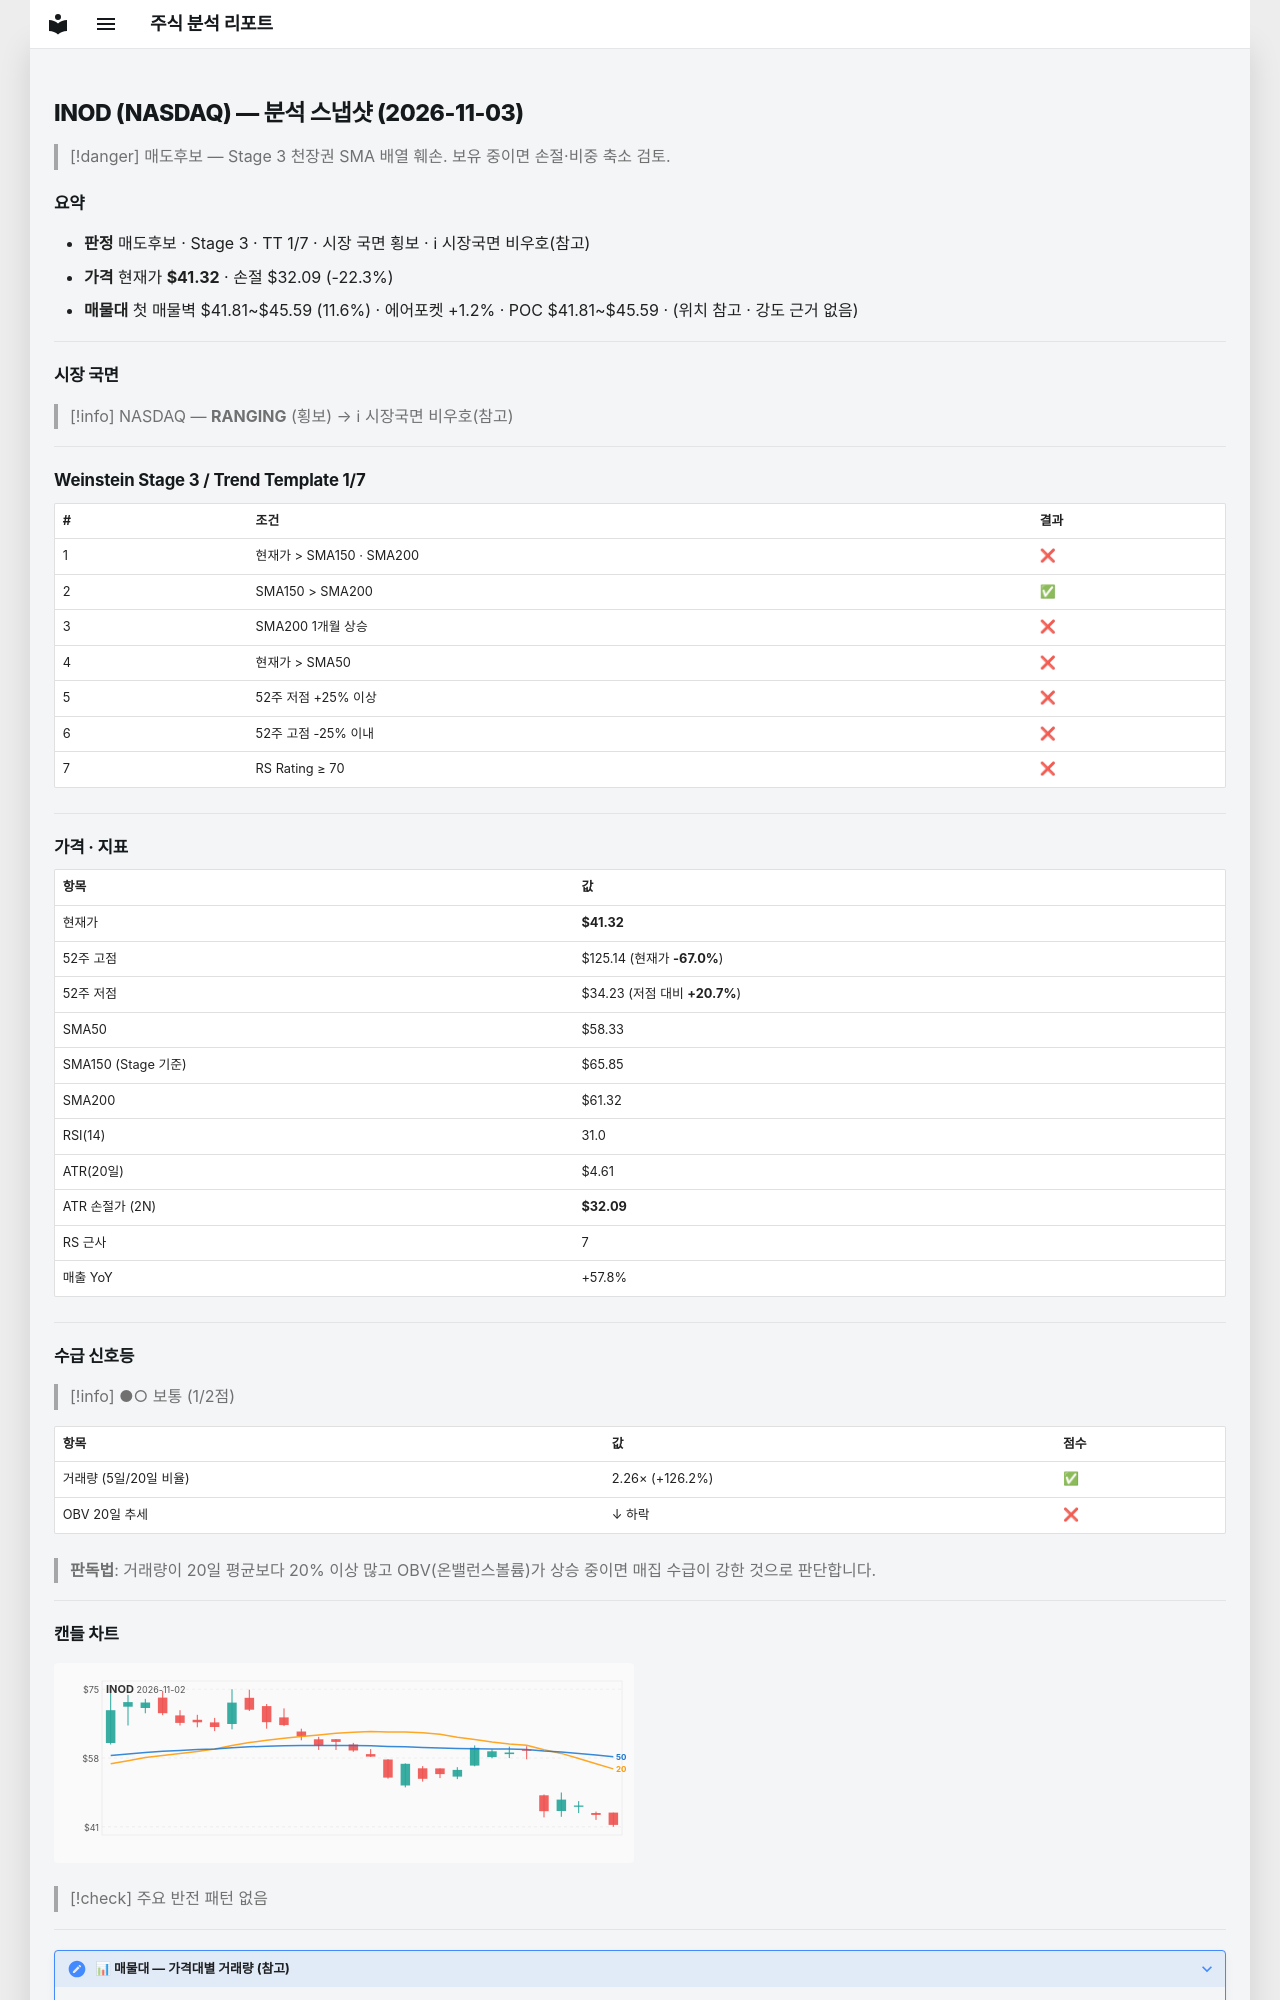

repository: soloandco/stock-reports · page: snapshots/INOD-2026-11-03/index.html · generator: mkdocs

---
type: analysis-snapshot
title: INOD 분석 스냅샷
ticker: INOD
market: NASDAQ
created: 2026-11-03
updated: 2026-11-03
bar-date: 2026-11-02
verdict: 매도후보
real-rr: 4.13
sma50-gap-pct: -29.2
weekly-position: 저항대아래
weekly-overhead-price: 79.44
weekly-overhead-pct: 92.3
stage: 3
trend-template-score: 1
tt-max: 7
ma-set: sma-50-150-200
price: 41.31999969482422
stop-price: 32.0918786648905
market-regime: RANGING
supply-demand-score: 1/2
supply-demand-label: 보통
status: tracking
tags:
  - stock-agent
  - watchlist
  - INOD
  - analysis
related:
  - "[[analysis-template]]"
---

# INOD (NASDAQ) — 분석 스냅샷 (2026-11-03)

> [!danger] 매도후보 — Stage 3 천장권
> SMA 배열 훼손. 보유 중이면 손절·비중 축소 검토.

## 요약

- **판정** 매도후보 · Stage 3 · TT 1/7 · 시장 국면 횡보 · ℹ 시장국면 비우호(참고)
- **가격** 현재가 **$41.32** · 손절 $32.09 (-22.3%)
- **매물대** 첫 매물벽 $41.81~$45.59 (11.6%) · 에어포켓 +1.2% · POC $41.81~$45.59 · (위치 참고 · 강도 근거 없음)

---

## 시장 국면

> [!info] NASDAQ — **RANGING** (횡보) → ℹ 시장국면 비우호(참고)

---

## Weinstein Stage 3 / Trend Template 1/7

| # | 조건 | 결과 |
|---|------|------|
| 1 | 현재가 > SMA150 · SMA200 | ❌ |
| 2 | SMA150 > SMA200 | ✅ |
| 3 | SMA200 1개월 상승 | ❌ |
| 4 | 현재가 > SMA50 | ❌ |
| 5 | 52주 저점 +25% 이상 | ❌ |
| 6 | 52주 고점 -25% 이내 | ❌ |
| 7 | RS Rating ≥ 70 | ❌ |

---

## 가격 · 지표

| 항목 | 값 |
|------|---|
| 현재가 | **$41.32** |
| 52주 고점 | $125.14 (현재가 **-67.0%**) |
| 52주 저점 | $34.23 (저점 대비 **+20.7%**) |
| SMA50 | $58.33 |
| SMA150 (Stage 기준) | $65.85 |
| SMA200 | $61.32 |
| RSI(14) | 31.0 |
| ATR(20일) | $4.61 |
| ATR 손절가 (2N) | **$32.09** |
| RS 근사 | 7 |
| 매출 YoY | +57.8% |

---
## 수급 신호등

> [!info] ●○ 보통 (1/2점)

| 항목 | 값 | 점수 |
|------|------|------|
| 거래량 (5일/20일 비율) | 2.26× (+126.2%) | ✅ |
| OBV 20일 추세 | ↓ 하락 | ❌ |

> **판독법**: 거래량이 20일 평균보다 20% 이상 많고 OBV(온밸런스볼륨)가 상승 중이면 매집 수급이 강한 것으로 판단합니다.

---
